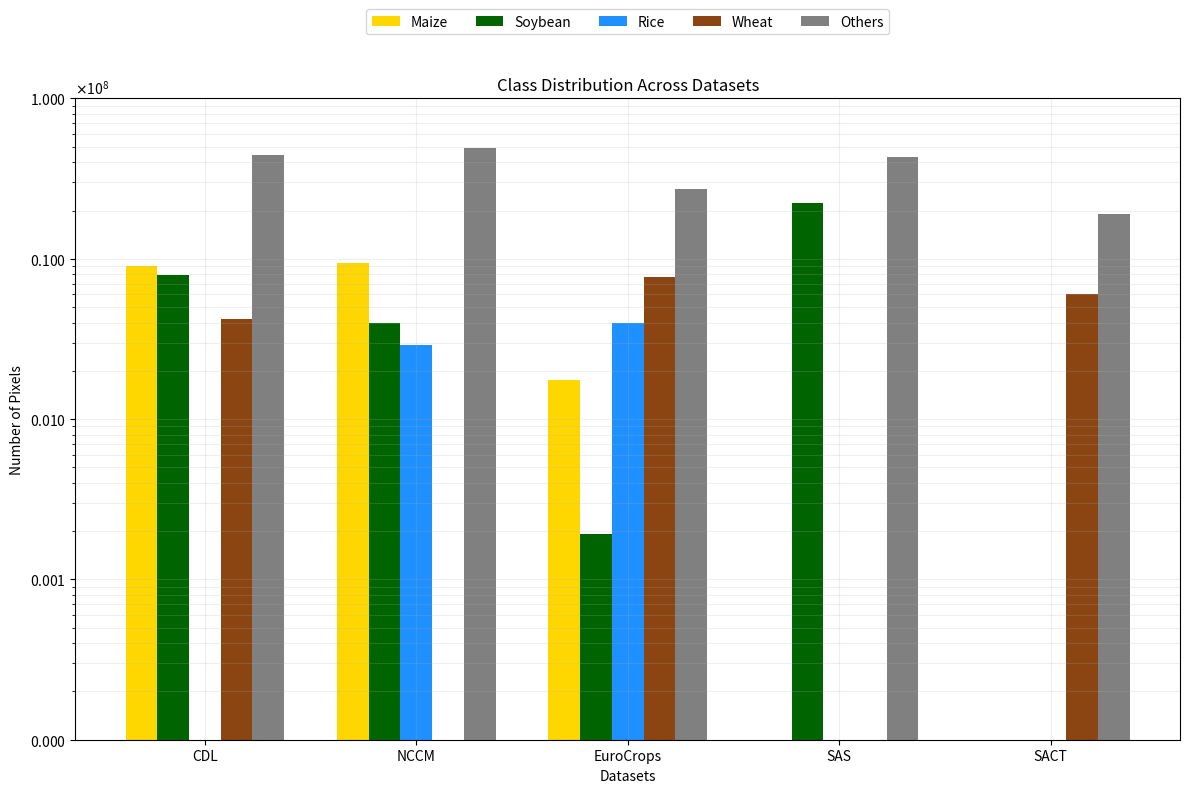

Source code (Python):
import pandas as pd
import matplotlib.pyplot as plt
import numpy as np

# Create the data
data = {
    'Dataset': ['CDL', 'NCCM', 'EuroCrops', 'SAS', 'SACT'],
    'Maize': [8992494, 9417948, 1759553, 0, 0],
    'Soybean': [7958444, 3955517, 192698, 22348399, 0],
    'Rice': [0, 2890754, 3970909, 0, 0],
    'Wheat': [4204954, 0, 7721286, 0, 6049292],
    'Others': [44143414, 48861366, 27418993, 43187601, 19065379]
}

# Convert to DataFrame
df = pd.DataFrame(data)

# Set up the plot style
plt.figure(figsize=(12, 8))
width = 0.15
x = np.arange(len(df['Dataset']))

# Create bars for each crop type with colors matching the image
plt.bar(x - width*2, df['Maize'], width, label='Maize', color='#FFD700')  # Yellow
plt.bar(x - width, df['Soybean'], width, label='Soybean', color='#006400')  # Dark green
plt.bar(x, df['Rice'], width, label='Rice', color='#1E90FF')  # Light blue
plt.bar(x + width, df['Wheat'], width, label='Wheat', color='#8B4513')  # Brown
plt.bar(x + width*2, df['Others'], width, label='Others', color='#808080')  # Gray

# Customize the plot
plt.yscale('log')
plt.xlabel('Datasets')
plt.ylabel('Number of Pixels')
plt.title('Class Distribution Across Datasets')
plt.xticks(x, df['Dataset'])

# Adjust legend
plt.legend(bbox_to_anchor=(0.5, 1.15), loc='upper center', ncol=5)

# Set y-axis limits and format
plt.ylim(1e4, 1e8)
plt.grid(True, which="both", ls="-", alpha=0.2)

# Format y-axis labels with scientific notation
plt.gca().yaxis.set_major_formatter(plt.ScalarFormatter(useMathText=True))
plt.ticklabel_format(style='sci', axis='y', scilimits=(0,0))

plt.tight_layout()
plt.savefig('class_distribution.png')

plt.show()
